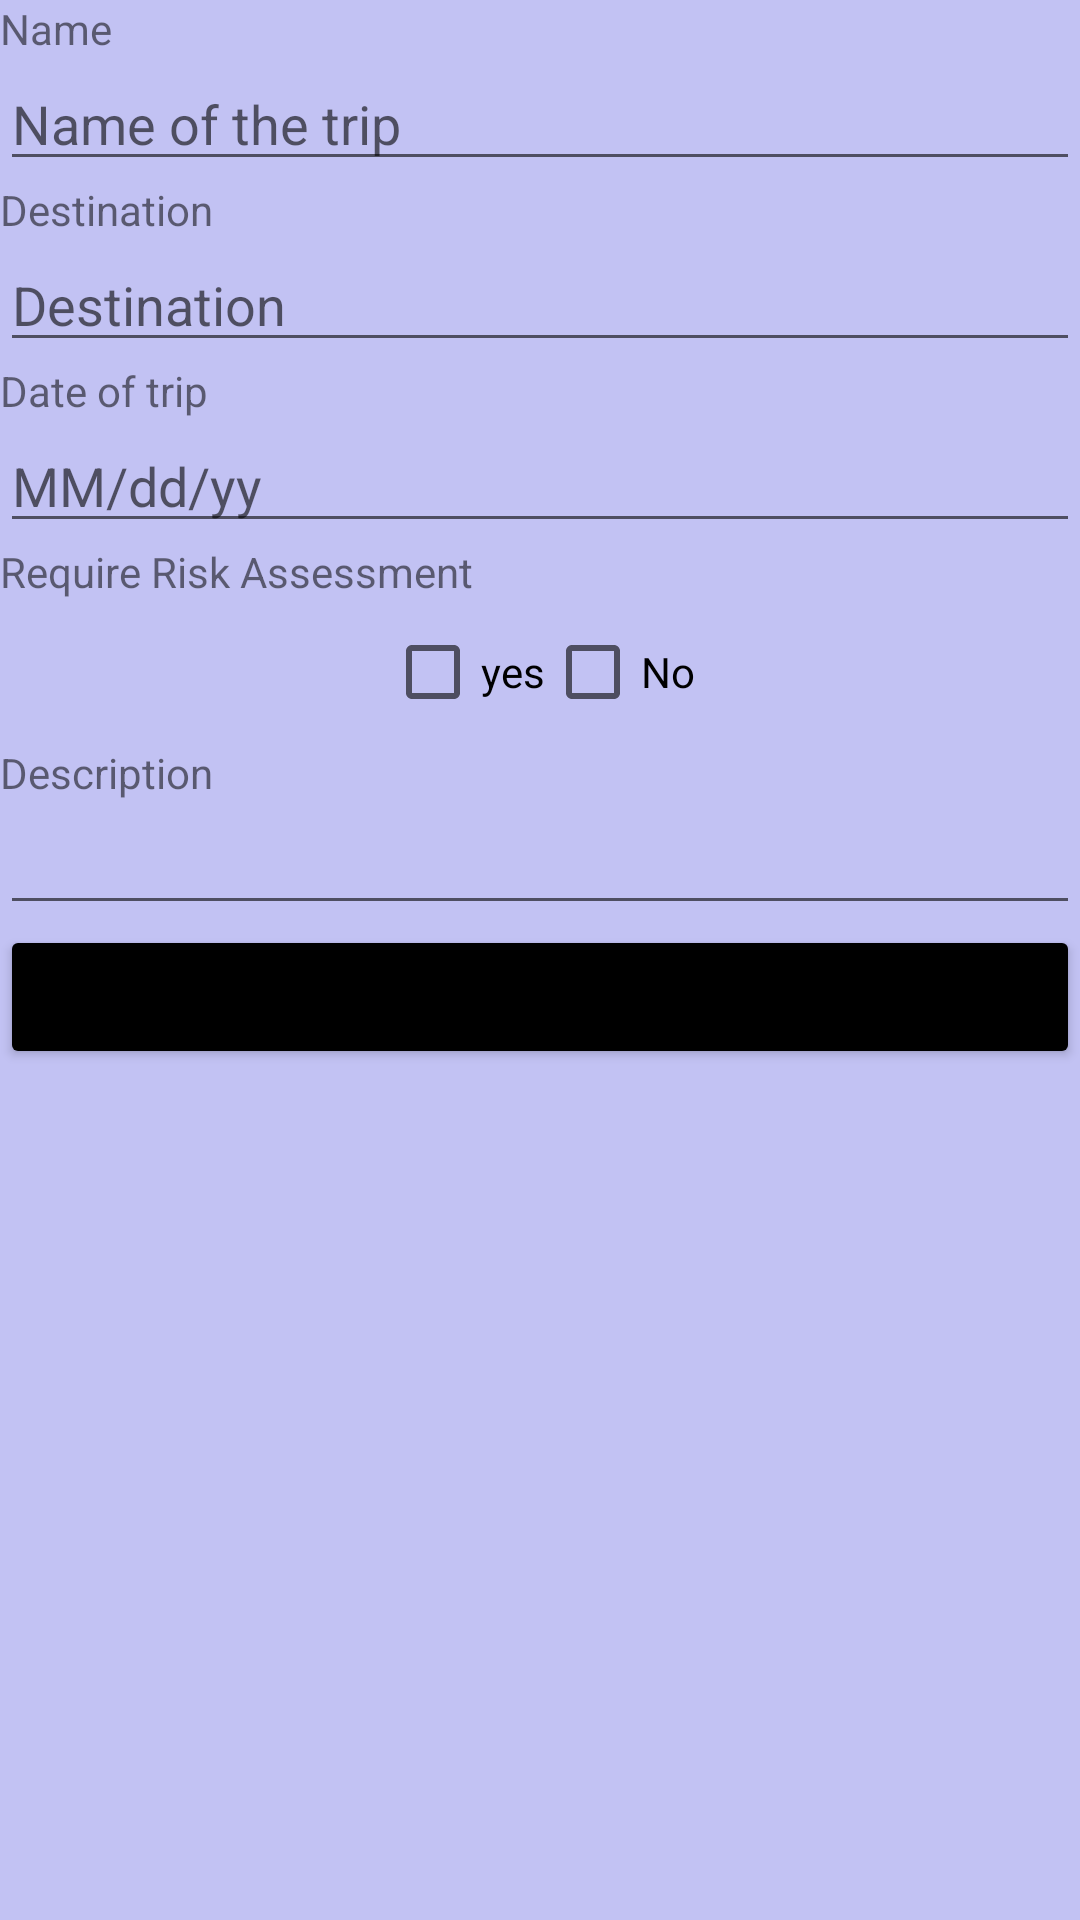

This screen was rendered from an Android layout file. Write that file and the resources it references.
<!-- AndroidManifest.xml: application theme Theme.TripsApplicationsKotlins -->
<!-- res/layout/fragment_edit_trip.xml -->
<?xml version="1.0" encoding="utf-8"?>
<LinearLayout xmlns:android="http://schemas.android.com/apk/res/android"
    xmlns:tools="http://schemas.android.com/tools"
    android:layout_width="match_parent"
    android:layout_height="match_parent"
    android:background="#C2C2F3"
    android:orientation="vertical"
    tools:context=".ui.home.HomeFragment">

    <TextView
        android:layout_width="wrap_content"
        android:layout_height="wrap_content"
        android:text="@string/label_name" />

    <EditText
        android:id="@+id/edtName"
        android:layout_width="match_parent"
        android:layout_height="wrap_content"
        android:hint="@string/name_of_the_trip"
        android:maxLength="100"
        android:maxLines="1"
        android:singleLine="true" />


    <TextView
        android:layout_width="wrap_content"
        android:layout_height="wrap_content"
        android:text="@string/label_destination" />

    <EditText
        android:id="@+id/edtDestination"
        android:layout_width="match_parent"
        android:layout_height="wrap_content"
        android:hint="@string/label_destination"
        android:maxLength="100"
        android:maxLines="1"
        android:singleLine="true" />

    <TextView
        android:layout_width="wrap_content"
        android:layout_height="wrap_content"
        android:text="@string/label_date_of_trip" />

    <EditText
        android:id="@+id/edtDataOfTrip"
        android:layout_width="match_parent"
        android:layout_height="wrap_content"
        android:cursorVisible="false"
        android:focusable="false"
        android:hint="@string/mm_dd_yy"
        android:inputType="none" />

    <TextView
        android:id="@+id/tvErrorDate"
        android:layout_width="wrap_content"
        android:layout_height="wrap_content"
        android:text="@string/error_fill"
        android:textColor="@color/color_red_700"
        android:visibility="gone" />

    <TextView
        android:layout_width="wrap_content"
        android:layout_height="wrap_content"
        android:text="@string/require_risk_assessment" />

    <LinearLayout
        android:layout_width="wrap_content"
        android:layout_height="wrap_content"
        android:layout_gravity="center"
        android:orientation="horizontal">

        <CheckBox
            android:id="@+id/cbYes"
            android:layout_width="wrap_content"
            android:layout_height="wrap_content"
            android:layout_marginEnd="@dimen/_15sdp"
            android:text="@string/check_box_yes" />

        <CheckBox
            android:id="@+id/cbNo"
            android:layout_width="wrap_content"
            android:layout_height="wrap_content"
            android:layout_marginEnd="@dimen/_15sdp"
            android:text="@string/check_box_no" />
    </LinearLayout>

    <TextView
        android:id="@+id/tvErrorCheckRisk"
        android:layout_width="wrap_content"
        android:layout_height="wrap_content"
        android:text="@string/error_fill"
        android:textColor="@color/color_red_700"
        android:visibility="gone" />

    <TextView
        android:layout_width="wrap_content"
        android:layout_height="wrap_content"
        android:text="@string/label_description" />


    <EditText
        android:id="@+id/edtDescription"
        android:layout_width="match_parent"
        android:layout_height="wrap_content"
        android:cursorVisible="true"
        android:maxLength="255" />

    <Button
        android:id="@+id/btnEdit"
        android:layout_width="match_parent"
        android:layout_height="wrap_content"
        android:layout_marginTop="@dimen/_20sdp"
        android:backgroundTint="@color/black"
        android:text="@string/button_edit" />

</LinearLayout>
<!-- resources referenced by this layout -->
<resources>
  <color name="black">#FF000000</color>
  <color name="color_red_700">#D50000</color>
  <string name="button_edit">Edit</string>
  <string name="check_box_no">No</string>
  <string name="check_box_yes">yes</string>
  <string name="error_fill">Error fill</string>
  <string name="label_date_of_trip">Date of trip</string>
  <string name="label_description">Description</string>
  <string name="label_destination">Destination</string>
  <string name="label_name">Name</string>
  <string name="mm_dd_yy">MM/dd/yy</string>
  <string name="name_of_the_trip">Name of the trip</string>
  <string name="require_risk_assessment">Require Risk Assessment</string>
  <style name="Theme.TripsApplicationsKotlins" parent="Theme.MaterialComponents.DayNight.DarkActionBar">
          
          <item name="colorPrimary">@color/purple_500</item>
          <item name="colorPrimaryVariant">@color/purple_700</item>
          <item name="colorOnPrimary">@color/white</item>
          
          <item name="colorSecondary">@color/teal_200</item>
          <item name="colorSecondaryVariant">@color/teal_700</item>
          <item name="colorOnSecondary">@color/black</item>
          
          <item name="android:statusBarColor" tools:targetApi="l">?attr/colorPrimaryVariant</item>
          
      </style>
  <color name="purple_500">#FF6200EE</color>
  <color name="purple_700">#FF3700B3</color>
  <color name="white">#FFFFFFFF</color>
  <color name="teal_200">#FF03DAC5</color>
  <color name="teal_700">#FF018786</color>
</resources>
